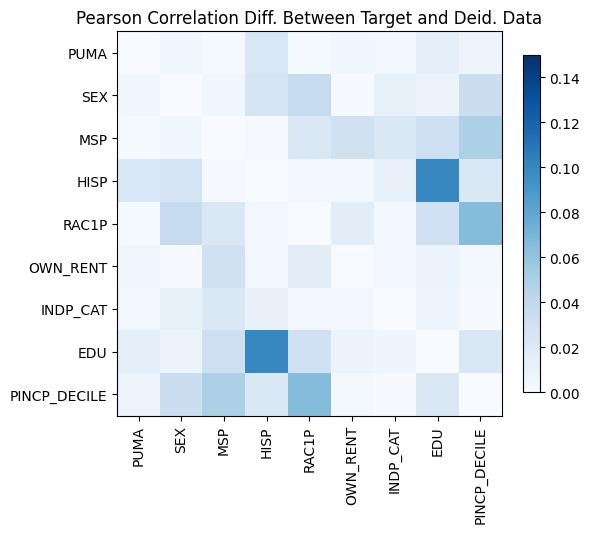

Values plotted in this chart, from the file beside it:
, PUMA, SEX, MSP, HISP, RAC1P, OWN_RENT, INDP_CAT, EDU, PINCP_DECILE
PUMA, 7.771561172376096e-16, 0.005634, -0.002154, 0.02293, -0.002001, -0.005843, -0.003554, 0.01312, -0.007613
SEX, 0.005634, 2.6645352591003757e-15, 0.005426, -0.02579, -0.03676, 0.0009566, 0.01259, 0.008908, -0.03297
MSP, -0.002154, 0.005426, 7.771561172376096e-16, 0.001726, -0.02144, -0.02962, -0.0212, -0.03195, -0.04925
HISP, 0.02293, -0.02579, 0.001726, 0.0, 0.004051, 0.004493, 0.01159, 0.1001, 0.02142
RAC1P, -0.002001, -0.03676, -0.02144, 0.004051, 5.10702591327572e-15, 0.01582, -0.004456, 0.03039, 0.06544
OWN_RENT, -0.005843, 0.0009566, -0.02962, 0.004493, 0.01582, 0.0, 0.003559, 0.009356, 0.003515
INDP_CAT, -0.003554, 0.01259, -0.0212, 0.01159, -0.004456, 0.003559, 0.0, 0.006933, 0.000991
EDU, 0.01312, 0.008908, -0.03195, 0.1001, 0.03039, 0.009356, 0.006933, -7.771561172376096e-16, -0.02234
PINCP_DECILE, -0.007613, -0.03297, -0.04925, 0.02142, 0.06544, 0.003515, 0.000991, -0.02234, 3.3306690738754696e-16
